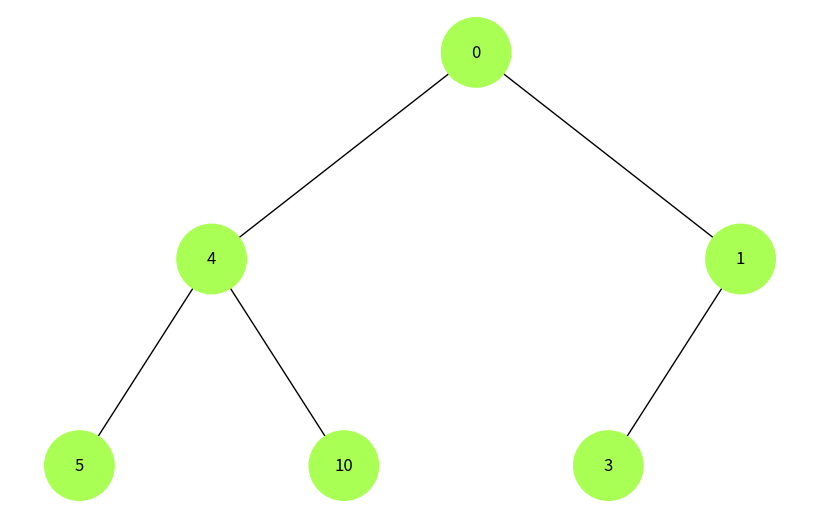

Python code for this plot: (Note: this script raises an exception after producing the figure.)
import uuid

import networkx as nx
import matplotlib.pyplot as plt


class Node:
    def __init__(self, key, color="#AAFF55"):
        self.left = None
        self.right = None
        self.val = key
        self.color = color  # Додатковий аргумент для зберігання кольору вузла
        self.id = str(uuid.uuid4())  # Унікальний ідентифікатор для кожного вузла


def add_edges(graph, node, pos, x=0, y=0, layer=1):
    if node is not None:
        graph.add_node(node.id, color=node.color, label=node.val)  # Використання id та збереження значення вузла
        if node.left:
            graph.add_edge(node.id, node.left.id)
            l = x - 1 / 2 ** layer
            pos[node.left.id] = (l, y - 1)
            l = add_edges(graph, node.left, pos, x=l, y=y - 1, layer=layer + 1)
        if node.right:
            graph.add_edge(node.id, node.right.id)
            r = x + 1 / 2 ** layer
            pos[node.right.id] = (r, y - 1)
            r = add_edges(graph, node.right, pos, x=r, y=y - 1, layer=layer + 1)
    return graph


def draw_tree(tree_root):
    tree = nx.DiGraph()
    pos = {tree_root.id: (0, 0)}
    tree = add_edges(tree, tree_root, pos)

    colors = [node[1]['color'] for node in tree.nodes(data=True)]
    labels = {node[0]: node[1]['label'] for node in tree.nodes(data=True)}  # Використовуйте значення вузла для міток

    plt.figure(figsize=(8, 5))
    nx.draw(tree, pos=pos, labels=labels, arrows=False, node_size=2500, node_color=colors)
    plt.show()


def draw_DFS(graph, tree_root):
    visited = set()
    # Використовуємо стек для зберігання вершин
    stack = [tree_root]  
    while stack:
        # Вилучаємо вершину зі стеку
        vertex = stack.pop()
        if vertex not in visited:
            tree = nx.DiGraph()
            pos = {tree_root.id: (0, 0)}
            tree = add_edges(tree, tree_root, pos)

            colors = [node[1]['color'] for node in tree.nodes(data=True)]
            labels = {node[0]: node[1]['label'] for node in tree.nodes(data=True)}  # Використовуйте значення вузла для міток

            plt.figure(figsize=(8, 5))
            nx.draw(tree, pos=pos, labels=labels, arrows=False, node_size=2500, node_color=colors)
            plt.show()
            print(vertex, end=' ')
            # Відвідуємо вершину
            visited.add(vertex)
            # Додаємо сусідні вершини до стеку
            stack.extend(reversed(graph[vertex]))




def draw_BFS(graph, tree_root):
    pass


# Створення дерева
root = Node(0)
root.left = Node(4)
root.left.left = Node(5)
root.left.right = Node(10)
root.right = Node(1)
root.right.left = Node(3)

# Відображення дерева
draw_tree(root)

# Формуємо граф для DFS та BFS
graph = {
    'A': ['B', 'C'],
    'B': ['A', 'D', 'E'],
    'C': ['A', 'F'],
    'D': ['B'],
    'E': ['B'],
    'F': ['C']
}

# Прохід DFS
draw_DFS(graph, 'A')

# Прохід BFS
draw_BFS(graph, 'A')
